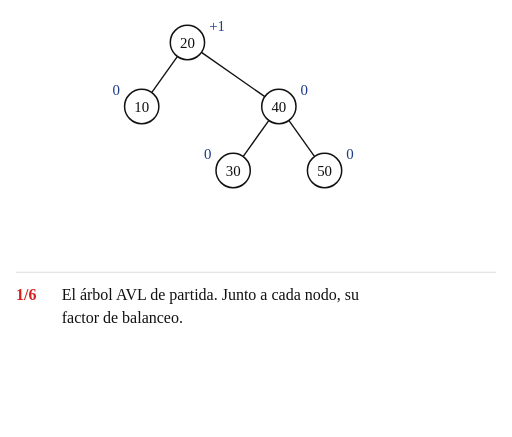
t = 0.00 s
t = 2.15 s: frame unchanged from t = 0.00 s, image omitted
t = 3.23 s: frame unchanged from t = 0.00 s, image omitted
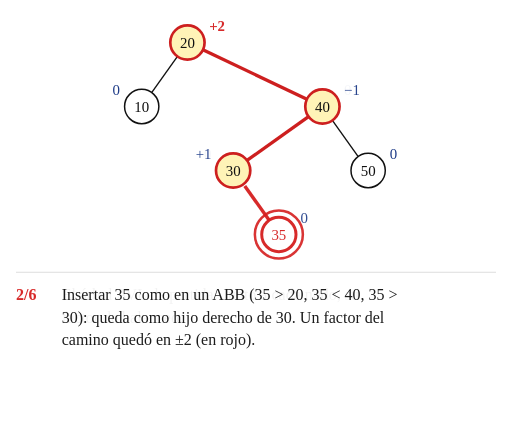
t = 4.98 s
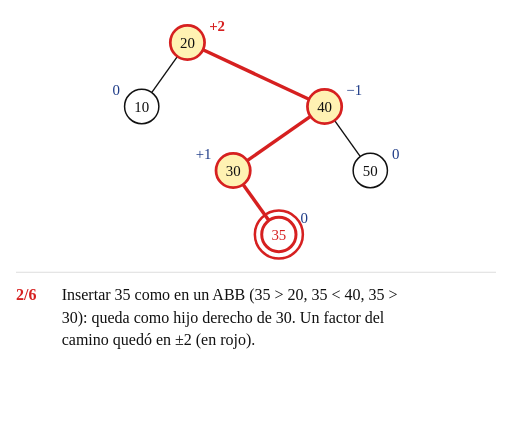
t = 6.70 s
t = 8.40 s: frame unchanged from t = 6.70 s, image omitted

The animated SVG that drew these frames (rendered in a browser with its animation timeline set to each time). Animation: 79 SMIL elements (animate=73,animateTransform=6); frames cover the first 8.40 s, repeats indefinitely.

<svg xmlns="http://www.w3.org/2000/svg" width="672" height="573" viewBox="-124.0 -37.0 448.0 382.0" font-family="'Comic Sans MS', 'Comic Neue', 'Comic Relief', 'Chalkboard SE', cursive">
<title>Animación del ejemplo 6</title>
<rect x="-124.0" y="-37.0" width="448.0" height="382.0" fill="#ffffff"/>
<line x1="-110.0" y1="201.0" x2="310.0" y2="201.0" stroke="#dddddd" stroke-width="1"/>
<g><animate attributeName="opacity" dur="40.80s" repeatCount="indefinite" keyTimes="0;0.9779;0.9890;1" values="1;1;0;1"/>
<line x1="111.3" y1="68.2" x2="88.7" y2="99.8" stroke="#111111" stroke-width="1.2" opacity="1"><animate attributeName="x1" dur="40.80s" repeatCount="indefinite" calcMode="spline" keyTimes="0.0000;0.1054;0.1275;0.4436;0.4657;0.6127;0.6348;0.9890;0.9890;1.0000" keySplines="0 0 1 1;0.45 0 0.25 1;0 0 1 1;0.45 0 0.25 1;0 0 1 1;0.45 0 0.25 1;0 0 1 1;0 0 1 1;0 0 1 1" values="111.3;111.3;147.7;147.7;48.7;48.7;80.0;80.0;111.3;111.3"/><animate attributeName="y1" dur="40.80s" repeatCount="indefinite" calcMode="spline" keyTimes="0.0000;0.1054;0.1275;0.4436;0.4657;0.6127;0.6348;0.9890;0.9890;1.0000" keySplines="0 0 1 1;0.45 0 0.25 1;0 0 1 1;0.45 0 0.25 1;0 0 1 1;0.45 0 0.25 1;0 0 1 1;0 0 1 1;0 0 1 1" values="68.2;68.2;64.6;64.6;12.2;12.2;-15.0;-15.0;68.2;68.2"/><animate attributeName="x2" dur="40.80s" repeatCount="indefinite" calcMode="spline" keyTimes="0.0000;0.1054;0.1275;0.4436;0.4657;0.6127;0.6348;0.9890;0.9890;1.0000" keySplines="0 0 1 1;0.45 0 0.25 1;0 0 1 1;0.45 0 0.25 1;0 0 1 1;0.45 0 0.25 1;0 0 1 1;0 0 1 1;0 0 1 1" values="88.7;88.7;92.3;92.3;71.3;71.3;80.0;80.0;88.7;88.7"/><animate attributeName="y2" dur="40.80s" repeatCount="indefinite" calcMode="spline" keyTimes="0.0000;0.1054;0.1275;0.4436;0.4657;0.6127;0.6348;0.9890;0.9890;1.0000" keySplines="0 0 1 1;0.45 0 0.25 1;0 0 1 1;0.45 0 0.25 1;0 0 1 1;0.45 0 0.25 1;0 0 1 1;0 0 1 1;0 0 1 1" values="99.8;99.8;103.4;103.4;43.8;43.8;-15.0;-15.0;99.8;99.8"/><animate attributeName="stroke" dur="40.80s" repeatCount="indefinite" calcMode="spline" keyTimes="0.0000;0.1054;0.1275;0.2745;0.2966;1.0000" keySplines="0 0 1 1;0.45 0 0.25 1;0 0 1 1;0.45 0 0.25 1;0 0 1 1" values="#111111;#111111;#d62020;#d62020;#111111;#111111"/><animate attributeName="stroke-width" dur="40.80s" repeatCount="indefinite" calcMode="spline" keyTimes="0.0000;0.1054;0.1275;0.2745;0.2966;1.0000" keySplines="0 0 1 1;0.45 0 0.25 1;0 0 1 1;0.45 0 0.25 1;0 0 1 1" values="1.2;1.2;3.0;3.0;1.2;1.2"/><animate attributeName="opacity" dur="40.80s" repeatCount="indefinite" calcMode="spline" keyTimes="0.0000;0.6127;0.6348;0.9890;0.9890;1.0000" keySplines="0 0 1 1;0.45 0 0.25 1;0 0 1 1;0 0 1 1;0 0 1 1" values="1;1;0;0;1;1"/></line>
<line x1="128.7" y1="68.2" x2="151.3" y2="99.8" stroke="#111111" stroke-width="1.2" opacity="1"><animate attributeName="x1" dur="40.80s" repeatCount="indefinite" calcMode="spline" keyTimes="0.0000;0.1054;0.1275;0.9890;0.9890;1.0000" keySplines="0 0 1 1;0.45 0 0.25 1;0 0 1 1;0 0 1 1;0 0 1 1" values="128.7;128.7;168.7;168.7;128.7;128.7"/><animate attributeName="y1" dur="40.80s" repeatCount="indefinite" calcMode="spline" keyTimes="0.0000;0.4436;0.4657;0.6127;0.6348;1.0000" keySplines="0 0 1 1;0.45 0 0.25 1;0 0 1 1;0.45 0 0.25 1;0 0 1 1" values="68.2;68.2;124.2;124.2;68.2;68.2"/><animate attributeName="x2" dur="40.80s" repeatCount="indefinite" calcMode="spline" keyTimes="0.0000;0.1054;0.1275;0.9890;0.9890;1.0000" keySplines="0 0 1 1;0.45 0 0.25 1;0 0 1 1;0 0 1 1;0 0 1 1" values="151.3;151.3;191.3;191.3;151.3;151.3"/><animate attributeName="y2" dur="40.80s" repeatCount="indefinite" calcMode="spline" keyTimes="0.0000;0.4436;0.4657;0.6127;0.6348;1.0000" keySplines="0 0 1 1;0.45 0 0.25 1;0 0 1 1;0.45 0 0.25 1;0 0 1 1" values="99.8;99.8;155.8;155.8;99.8;99.8"/></line>
<line x1="31.3" y1="12.2" x2="8.7" y2="43.8" stroke="#111111" stroke-width="1.2" opacity="1"><animate attributeName="y1" dur="40.80s" repeatCount="indefinite" calcMode="spline" keyTimes="0.0000;0.6127;0.6348;0.9890;0.9890;1.0000" keySplines="0 0 1 1;0.45 0 0.25 1;0 0 1 1;0 0 1 1;0 0 1 1" values="12.2;12.2;68.2;68.2;12.2;12.2"/><animate attributeName="y2" dur="40.80s" repeatCount="indefinite" calcMode="spline" keyTimes="0.0000;0.6127;0.6348;0.9890;0.9890;1.0000" keySplines="0 0 1 1;0.45 0 0.25 1;0 0 1 1;0 0 1 1;0 0 1 1" values="43.8;43.8;99.8;99.8;43.8;43.8"/></line>
<line x1="52.3" y1="8.6" x2="107.7" y2="47.4" stroke="#111111" stroke-width="1.2" opacity="1"><animate attributeName="x1" dur="40.80s" repeatCount="indefinite" calcMode="spline" keyTimes="0.0000;0.1054;0.1275;0.4436;0.4657;0.9890;0.9890;1.0000" keySplines="0 0 1 1;0.45 0 0.25 1;0 0 1 1;0.45 0 0.25 1;0 0 1 1;0 0 1 1;0 0 1 1" values="52.3;52.3;53.6;53.6;92.3;92.3;52.3;52.3"/><animate attributeName="y1" dur="40.80s" repeatCount="indefinite" calcMode="spline" keyTimes="0.0000;0.1054;0.1275;0.4436;0.4657;0.6127;0.6348;1.0000" keySplines="0 0 1 1;0.45 0 0.25 1;0 0 1 1;0.45 0 0.25 1;0 0 1 1;0.45 0 0.25 1;0 0 1 1" values="8.6;8.6;6.3;6.3;64.6;64.6;8.6;8.6"/><animate attributeName="x2" dur="40.80s" repeatCount="indefinite" calcMode="spline" keyTimes="0.0000;0.1054;0.1275;0.4436;0.4657;0.9890;0.9890;1.0000" keySplines="0 0 1 1;0.45 0 0.25 1;0 0 1 1;0.45 0 0.25 1;0 0 1 1;0 0 1 1;0 0 1 1" values="107.7;107.7;146.4;146.4;147.7;147.7;107.7;107.7"/><animate attributeName="y2" dur="40.80s" repeatCount="indefinite" calcMode="spline" keyTimes="0.0000;0.1054;0.1275;0.4436;0.4657;0.6127;0.6348;1.0000" keySplines="0 0 1 1;0.45 0 0.25 1;0 0 1 1;0.45 0 0.25 1;0 0 1 1;0.45 0 0.25 1;0 0 1 1" values="47.4;47.4;49.7;49.7;103.4;103.4;47.4;47.4"/><animate attributeName="stroke" dur="40.80s" repeatCount="indefinite" calcMode="spline" keyTimes="0.0000;0.1054;0.1275;0.2745;0.2966;1.0000" keySplines="0 0 1 1;0.45 0 0.25 1;0 0 1 1;0.45 0 0.25 1;0 0 1 1" values="#111111;#111111;#d62020;#d62020;#111111;#111111"/><animate attributeName="stroke-width" dur="40.80s" repeatCount="indefinite" calcMode="spline" keyTimes="0.0000;0.1054;0.1275;0.2745;0.2966;1.0000" keySplines="0 0 1 1;0.45 0 0.25 1;0 0 1 1;0.45 0 0.25 1;0 0 1 1" values="1.2;1.2;3.0;3.0;1.2;1.2"/></line>
<line x1="120.0" y1="153.0" x2="120.0" y2="153.0" stroke="#d62020" stroke-width="3.0" opacity="0"><animate attributeName="x1" dur="40.80s" repeatCount="indefinite" calcMode="spline" keyTimes="0.0000;0.1054;0.1275;0.4436;0.4657;0.9890;0.9890;1.0000" keySplines="0 0 1 1;0.45 0 0.25 1;0 0 1 1;0.45 0 0.25 1;0 0 1 1;0 0 1 1;0 0 1 1" values="120.0;120.0;88.7;88.7;151.3;151.3;120.0;120.0"/><animate attributeName="y1" dur="40.80s" repeatCount="indefinite" calcMode="spline" keyTimes="0.0000;0.1054;0.1275;0.6127;0.6348;0.9890;0.9890;1.0000" keySplines="0 0 1 1;0.45 0 0.25 1;0 0 1 1;0.45 0 0.25 1;0 0 1 1;0 0 1 1;0 0 1 1" values="153.0;153.0;124.2;124.2;68.2;68.2;153.0;153.0"/><animate attributeName="x2" dur="40.80s" repeatCount="indefinite" calcMode="spline" keyTimes="0.0000;0.1054;0.1275;0.4436;0.4657;0.9890;0.9890;1.0000" keySplines="0 0 1 1;0.45 0 0.25 1;0 0 1 1;0.45 0 0.25 1;0 0 1 1;0 0 1 1;0 0 1 1" values="120.0;120.0;111.3;111.3;128.7;128.7;120.0;120.0"/><animate attributeName="y2" dur="40.80s" repeatCount="indefinite" calcMode="spline" keyTimes="0.0000;0.1054;0.1275;0.6127;0.6348;0.9890;0.9890;1.0000" keySplines="0 0 1 1;0.45 0 0.25 1;0 0 1 1;0.45 0 0.25 1;0 0 1 1;0 0 1 1;0 0 1 1" values="153.0;153.0;155.8;155.8;99.8;99.8;153.0;153.0"/><animate attributeName="stroke" dur="40.80s" repeatCount="indefinite" calcMode="spline" keyTimes="0.0000;0.2745;0.2966;0.9890;0.9890;1.0000" keySplines="0 0 1 1;0.45 0 0.25 1;0 0 1 1;0 0 1 1;0 0 1 1" values="#d62020;#d62020;#111111;#111111;#d62020;#d62020"/><animate attributeName="stroke-width" dur="40.80s" repeatCount="indefinite" calcMode="spline" keyTimes="0.0000;0.2745;0.2966;0.9890;0.9890;1.0000" keySplines="0 0 1 1;0.45 0 0.25 1;0 0 1 1;0 0 1 1;0 0 1 1" values="3.0;3.0;1.2;1.2;3.0;3.0"/><animate attributeName="opacity" dur="40.80s" repeatCount="indefinite" calcMode="spline" keyTimes="0.0000;0.1054;0.1275;0.9890;0.9890;1.0000" keySplines="0 0 1 1;0.45 0 0.25 1;0 0 1 1;0 0 1 1;0 0 1 1" values="0;0;1;1;0;0"/></line>
<line x1="40.0" y1="-15.0" x2="40.0" y2="-15.0" stroke="#111111" stroke-width="1.2" opacity="0"><animate attributeName="x1" dur="40.80s" repeatCount="indefinite" calcMode="spline" keyTimes="0.0000;0.6127;0.6348;0.9890;0.9890;1.0000" keySplines="0 0 1 1;0.45 0 0.25 1;0 0 1 1;0 0 1 1;0 0 1 1" values="40.0;40.0;71.3;71.3;40.0;40.0"/><animate attributeName="y1" dur="40.80s" repeatCount="indefinite" calcMode="spline" keyTimes="0.0000;0.6127;0.6348;0.9890;0.9890;1.0000" keySplines="0 0 1 1;0.45 0 0.25 1;0 0 1 1;0 0 1 1;0 0 1 1" values="-15.0;-15.0;12.2;12.2;-15.0;-15.0"/><animate attributeName="x2" dur="40.80s" repeatCount="indefinite" calcMode="spline" keyTimes="0.0000;0.6127;0.6348;0.9890;0.9890;1.0000" keySplines="0 0 1 1;0.45 0 0.25 1;0 0 1 1;0 0 1 1;0 0 1 1" values="40.0;40.0;48.7;48.7;40.0;40.0"/><animate attributeName="y2" dur="40.80s" repeatCount="indefinite" calcMode="spline" keyTimes="0.0000;0.6127;0.6348;0.9890;0.9890;1.0000" keySplines="0 0 1 1;0.45 0 0.25 1;0 0 1 1;0 0 1 1;0 0 1 1" values="-15.0;-15.0;43.8;43.8;-15.0;-15.0"/><animate attributeName="opacity" dur="40.80s" repeatCount="indefinite" calcMode="spline" keyTimes="0.0000;0.6127;0.6348;0.9890;0.9890;1.0000" keySplines="0 0 1 1;0.45 0 0.25 1;0 0 1 1;0 0 1 1;0 0 1 1" values="0;0;1;1;0;0"/></line>
<g transform="translate(0.0 56.0)" opacity="1"><animateTransform attributeName="transform" type="translate" dur="40.80s" repeatCount="indefinite" calcMode="spline" keyTimes="0.0000;0.6127;0.6348;0.9890;0.9890;1.0000" keySplines="0 0 1 1;0.45 0 0.25 1;0 0 1 1;0 0 1 1;0 0 1 1" values="0.0 56.0;0.0 56.0;0.0 112.0;0.0 112.0;0.0 56.0;0.0 56.0"/>
<circle cx="0" cy="0" r="15" fill="#ffffff" stroke="#111111" stroke-width="1.3"><animate attributeName="fill" dur="40.80s" repeatCount="indefinite" calcMode="spline" keyTimes="0.0000;0.2745;0.2966;0.7819;0.8039;0.9890;0.9890;1.0000" keySplines="0 0 1 1;0.45 0 0.25 1;0 0 1 1;0.45 0 0.25 1;0 0 1 1;0 0 1 1;0 0 1 1" values="#ffffff;#ffffff;#dde6fa;#dde6fa;#c6efce;#c6efce;#ffffff;#ffffff"/><animate attributeName="stroke" dur="40.80s" repeatCount="indefinite" calcMode="spline" keyTimes="0.0000;0.2745;0.2966;0.7819;0.8039;0.9890;0.9890;1.0000" keySplines="0 0 1 1;0.45 0 0.25 1;0 0 1 1;0.45 0 0.25 1;0 0 1 1;0 0 1 1;0 0 1 1" values="#111111;#111111;#1f3c88;#1f3c88;#2e7d32;#2e7d32;#111111;#111111"/><animate attributeName="stroke-width" dur="40.80s" repeatCount="indefinite" calcMode="spline" keyTimes="0.0000;0.2745;0.2966;0.7819;0.8039;0.9890;0.9890;1.0000" keySplines="0 0 1 1;0.45 0 0.25 1;0 0 1 1;0.45 0 0.25 1;0 0 1 1;0 0 1 1;0 0 1 1" values="1.3;1.3;1.8;1.8;2.4;2.4;1.3;1.3"/></circle>
<text x="0" y="4.5" font-size="13" text-anchor="middle" fill="#111111">10</text>
<text x="-19" y="-10" font-size="13" text-anchor="end" fill="#1f3c88" opacity="1">0</text>
</g>
<g transform="translate(40.0 0.0)" opacity="1"><animateTransform attributeName="transform" type="translate" dur="40.80s" repeatCount="indefinite" calcMode="spline" keyTimes="0.0000;0.6127;0.6348;0.9890;0.9890;1.0000" keySplines="0 0 1 1;0.45 0 0.25 1;0 0 1 1;0 0 1 1;0 0 1 1" values="40.0 0.0;40.0 0.0;40.0 56.0;40.0 56.0;40.0 0.0;40.0 0.0"/>
<circle cx="0" cy="0" r="15" fill="#ffffff" stroke="#111111" stroke-width="1.3"><animate attributeName="fill" dur="40.80s" repeatCount="indefinite" calcMode="spline" keyTimes="0.0000;0.1054;0.1275;0.2745;0.2966;0.6127;0.6348;0.7819;0.8039;0.9890;0.9890;1.0000" keySplines="0 0 1 1;0.45 0 0.25 1;0 0 1 1;0.45 0 0.25 1;0 0 1 1;0.45 0 0.25 1;0 0 1 1;0.45 0 0.25 1;0 0 1 1;0 0 1 1;0 0 1 1" values="#ffffff;#ffffff;#fff2b3;#fff2b3;#ffd9d9;#ffd9d9;#ffffff;#ffffff;#c6efce;#c6efce;#ffffff;#ffffff"/><animate attributeName="stroke" dur="40.80s" repeatCount="indefinite" calcMode="spline" keyTimes="0.0000;0.1054;0.1275;0.6127;0.6348;0.7819;0.8039;0.9890;0.9890;1.0000" keySplines="0 0 1 1;0.45 0 0.25 1;0 0 1 1;0.45 0 0.25 1;0 0 1 1;0.45 0 0.25 1;0 0 1 1;0 0 1 1;0 0 1 1" values="#111111;#111111;#d62020;#d62020;#111111;#111111;#2e7d32;#2e7d32;#111111;#111111"/><animate attributeName="stroke-width" dur="40.80s" repeatCount="indefinite" calcMode="spline" keyTimes="0.0000;0.1054;0.1275;0.6127;0.6348;0.7819;0.8039;0.9890;0.9890;1.0000" keySplines="0 0 1 1;0.45 0 0.25 1;0 0 1 1;0.45 0 0.25 1;0 0 1 1;0.45 0 0.25 1;0 0 1 1;0 0 1 1;0 0 1 1" values="1.3;1.3;2.4;2.4;1.3;1.3;2.4;2.4;1.3;1.3"/></circle>
<text x="0" y="4.5" font-size="13" text-anchor="middle" fill="#111111">20</text>
<circle cx="0" cy="0" r="21" fill="none" stroke="#d62020" stroke-width="2.2" opacity="0"><animate attributeName="opacity" dur="40.80s" repeatCount="indefinite" calcMode="spline" keyTimes="0.0000;0.2745;0.2966;0.4436;0.4657;1.0000" keySplines="0 0 1 1;0.45 0 0.25 1;0 0 1 1;0.45 0 0.25 1;0 0 1 1" values="0;0;1;1;0;0"/></circle>
<text x="19" y="-10" font-size="13" text-anchor="start" fill="#1f3c88" opacity="1">+1<animate attributeName="opacity" dur="40.80s" repeatCount="indefinite" calcMode="spline" keyTimes="0.0000;0.1054;0.1275;0.9890;0.9890;1.0000" keySplines="0 0 1 1;0.45 0 0.25 1;0 0 1 1;0 0 1 1;0 0 1 1" values="1;1;0;0;1;1"/></text>
<text x="19" y="-10" font-size="13" text-anchor="start" fill="#d62020" opacity="0" font-weight="bold">+2<animate attributeName="opacity" dur="40.80s" repeatCount="indefinite" calcMode="spline" keyTimes="0.0000;0.1054;0.1275;0.6127;0.6348;1.0000" keySplines="0 0 1 1;0.45 0 0.25 1;0 0 1 1;0.45 0 0.25 1;0 0 1 1" values="0;0;1;1;0;0"/></text>
<text x="-19" y="-10" font-size="13" text-anchor="end" fill="#1f3c88" opacity="0">−1<animate attributeName="opacity" dur="40.80s" repeatCount="indefinite" calcMode="spline" keyTimes="0.0000;0.6127;0.6348;0.9890;0.9890;1.0000" keySplines="0 0 1 1;0.45 0 0.25 1;0 0 1 1;0 0 1 1;0 0 1 1" values="0;0;1;1;0;0"/></text>
</g>
<g transform="translate(80.0 112.0)" opacity="1"><animateTransform attributeName="transform" type="translate" dur="40.80s" repeatCount="indefinite" calcMode="spline" keyTimes="0.0000;0.4436;0.4657;0.6127;0.6348;0.9890;0.9890;1.0000" keySplines="0 0 1 1;0.45 0 0.25 1;0 0 1 1;0.45 0 0.25 1;0 0 1 1;0 0 1 1;0 0 1 1" values="80.0 112.0;80.0 112.0;80.0 56.0;80.0 56.0;80.0 0.0;80.0 0.0;80.0 112.0;80.0 112.0"/>
<circle cx="0" cy="0" r="15" fill="#ffffff" stroke="#111111" stroke-width="1.3"><animate attributeName="fill" dur="40.80s" repeatCount="indefinite" calcMode="spline" keyTimes="0.0000;0.1054;0.1275;0.6127;0.6348;0.7819;0.8039;0.9890;0.9890;1.0000" keySplines="0 0 1 1;0.45 0 0.25 1;0 0 1 1;0.45 0 0.25 1;0 0 1 1;0.45 0 0.25 1;0 0 1 1;0 0 1 1;0 0 1 1" values="#ffffff;#ffffff;#fff2b3;#fff2b3;#ffffff;#ffffff;#c6efce;#c6efce;#ffffff;#ffffff"/><animate attributeName="stroke" dur="40.80s" repeatCount="indefinite" calcMode="spline" keyTimes="0.0000;0.1054;0.1275;0.7819;0.8039;0.9890;0.9890;1.0000" keySplines="0 0 1 1;0.45 0 0.25 1;0 0 1 1;0.45 0 0.25 1;0 0 1 1;0 0 1 1;0 0 1 1" values="#111111;#111111;#d62020;#d62020;#2e7d32;#2e7d32;#111111;#111111"/><animate attributeName="stroke-width" dur="40.80s" repeatCount="indefinite" calcMode="spline" keyTimes="0.0000;0.1054;0.1275;0.6127;0.6348;0.7819;0.8039;0.9890;0.9890;1.0000" keySplines="0 0 1 1;0.45 0 0.25 1;0 0 1 1;0.45 0 0.25 1;0 0 1 1;0.45 0 0.25 1;0 0 1 1;0 0 1 1;0 0 1 1" values="1.3;1.3;2.4;2.4;2.6;2.6;2.4;2.4;1.3;1.3"/></circle>
<text x="0" y="4.5" font-size="13" text-anchor="middle" fill="#111111">30<animate attributeName="fill" dur="40.80s" repeatCount="indefinite" calcMode="spline" keyTimes="0.0000;0.6127;0.6348;0.7819;0.8039;1.0000" keySplines="0 0 1 1;0.45 0 0.25 1;0 0 1 1;0.45 0 0.25 1;0 0 1 1" values="#111111;#111111;#d62020;#d62020;#111111;#111111"/></text>
<circle cx="0" cy="0" r="21" fill="none" stroke="#d62020" stroke-width="2.2" opacity="0"><animate attributeName="opacity" dur="40.80s" repeatCount="indefinite" calcMode="spline" keyTimes="0.0000;0.4436;0.4657;0.7819;0.8039;1.0000" keySplines="0 0 1 1;0.45 0 0.25 1;0 0 1 1;0.45 0 0.25 1;0 0 1 1" values="0;0;1;1;0;0"/></circle>
<text x="-19" y="-10" font-size="13" text-anchor="end" fill="#1f3c88" opacity="1">0<animate attributeName="opacity" dur="40.80s" repeatCount="indefinite" calcMode="spline" keyTimes="0.0000;0.1054;0.1275;0.9890;0.9890;1.0000" keySplines="0 0 1 1;0.45 0 0.25 1;0 0 1 1;0 0 1 1;0 0 1 1" values="1;1;0;0;1;1"/></text>
<text x="-19" y="-10" font-size="13" text-anchor="end" fill="#1f3c88" opacity="0">+1<animate attributeName="opacity" dur="40.80s" repeatCount="indefinite" calcMode="spline" keyTimes="0.0000;0.1054;0.1275;0.4436;0.4657;1.0000" keySplines="0 0 1 1;0.45 0 0.25 1;0 0 1 1;0.45 0 0.25 1;0 0 1 1" values="0;0;1;1;0;0"/></text>
<text x="19" y="-10" font-size="13" text-anchor="start" fill="#d62020" opacity="0" font-weight="bold">+2<animate attributeName="opacity" dur="40.80s" repeatCount="indefinite" calcMode="spline" keyTimes="0.0000;0.4436;0.4657;0.6127;0.6348;1.0000" keySplines="0 0 1 1;0.45 0 0.25 1;0 0 1 1;0.45 0 0.25 1;0 0 1 1" values="0;0;1;1;0;0"/></text>
<text x="19" y="-10" font-size="13" text-anchor="start" fill="#1f3c88" opacity="0">0<animate attributeName="opacity" dur="40.80s" repeatCount="indefinite" calcMode="spline" keyTimes="0.0000;0.6127;0.6348;0.9890;0.9890;1.0000" keySplines="0 0 1 1;0.45 0 0.25 1;0 0 1 1;0 0 1 1;0 0 1 1" values="0;0;1;1;0;0"/></text>
</g>
<g transform="translate(120.0 56.0)" opacity="1"><animateTransform attributeName="transform" type="translate" dur="40.80s" repeatCount="indefinite" calcMode="spline" keyTimes="0.0000;0.1054;0.1275;0.4436;0.4657;0.6127;0.6348;0.9890;0.9890;1.0000" keySplines="0 0 1 1;0.45 0 0.25 1;0 0 1 1;0.45 0 0.25 1;0 0 1 1;0.45 0 0.25 1;0 0 1 1;0 0 1 1;0 0 1 1" values="120.0 56.0;120.0 56.0;160.0 56.0;160.0 56.0;160.0 112.0;160.0 112.0;160.0 56.0;160.0 56.0;120.0 56.0;120.0 56.0"/>
<circle cx="0" cy="0" r="15" fill="#ffffff" stroke="#111111" stroke-width="1.3"><animate attributeName="fill" dur="40.80s" repeatCount="indefinite" calcMode="spline" keyTimes="0.0000;0.1054;0.1275;0.6127;0.6348;0.7819;0.8039;0.9890;0.9890;1.0000" keySplines="0 0 1 1;0.45 0 0.25 1;0 0 1 1;0.45 0 0.25 1;0 0 1 1;0.45 0 0.25 1;0 0 1 1;0 0 1 1;0 0 1 1" values="#ffffff;#ffffff;#fff2b3;#fff2b3;#ffffff;#ffffff;#c6efce;#c6efce;#ffffff;#ffffff"/><animate attributeName="stroke" dur="40.80s" repeatCount="indefinite" calcMode="spline" keyTimes="0.0000;0.1054;0.1275;0.6127;0.6348;0.7819;0.8039;0.9890;0.9890;1.0000" keySplines="0 0 1 1;0.45 0 0.25 1;0 0 1 1;0.45 0 0.25 1;0 0 1 1;0.45 0 0.25 1;0 0 1 1;0 0 1 1;0 0 1 1" values="#111111;#111111;#d62020;#d62020;#111111;#111111;#2e7d32;#2e7d32;#111111;#111111"/><animate attributeName="stroke-width" dur="40.80s" repeatCount="indefinite" calcMode="spline" keyTimes="0.0000;0.1054;0.1275;0.6127;0.6348;0.7819;0.8039;0.9890;0.9890;1.0000" keySplines="0 0 1 1;0.45 0 0.25 1;0 0 1 1;0.45 0 0.25 1;0 0 1 1;0.45 0 0.25 1;0 0 1 1;0 0 1 1;0 0 1 1" values="1.3;1.3;2.4;2.4;1.3;1.3;2.4;2.4;1.3;1.3"/></circle>
<text x="0" y="4.5" font-size="13" text-anchor="middle" fill="#111111">40</text>
<text x="19" y="-10" font-size="13" text-anchor="start" fill="#1f3c88" opacity="1">0<animate attributeName="opacity" dur="40.80s" repeatCount="indefinite" calcMode="spline" keyTimes="0.0000;0.1054;0.1275;0.4436;0.4657;1.0000" keySplines="0 0 1 1;0.45 0 0.25 1;0 0 1 1;0.45 0 0.25 1;0 0 1 1" values="1;1;0;0;1;1"/></text>
<text x="19" y="-10" font-size="13" text-anchor="start" fill="#1f3c88" opacity="0">−1<animate attributeName="opacity" dur="40.80s" repeatCount="indefinite" calcMode="spline" keyTimes="0.0000;0.1054;0.1275;0.4436;0.4657;1.0000" keySplines="0 0 1 1;0.45 0 0.25 1;0 0 1 1;0.45 0 0.25 1;0 0 1 1" values="0;0;1;1;0;0"/></text>
</g>
<g transform="translate(160.0 112.0)" opacity="1"><animateTransform attributeName="transform" type="translate" dur="40.80s" repeatCount="indefinite" calcMode="spline" keyTimes="0.0000;0.1054;0.1275;0.4436;0.4657;0.6127;0.6348;0.9890;0.9890;1.0000" keySplines="0 0 1 1;0.45 0 0.25 1;0 0 1 1;0.45 0 0.25 1;0 0 1 1;0.45 0 0.25 1;0 0 1 1;0 0 1 1;0 0 1 1" values="160.0 112.0;160.0 112.0;200.0 112.0;200.0 112.0;200.0 168.0;200.0 168.0;200.0 112.0;200.0 112.0;160.0 112.0;160.0 112.0"/>
<circle cx="0" cy="0" r="15" fill="#ffffff" stroke="#111111" stroke-width="1.3"><animate attributeName="fill" dur="40.80s" repeatCount="indefinite" calcMode="spline" keyTimes="0.0000;0.2745;0.2966;0.7819;0.8039;0.9890;0.9890;1.0000" keySplines="0 0 1 1;0.45 0 0.25 1;0 0 1 1;0.45 0 0.25 1;0 0 1 1;0 0 1 1;0 0 1 1" values="#ffffff;#ffffff;#dcf2dc;#dcf2dc;#c6efce;#c6efce;#ffffff;#ffffff"/><animate attributeName="stroke" dur="40.80s" repeatCount="indefinite" calcMode="spline" keyTimes="0.0000;0.2745;0.2966;0.9890;0.9890;1.0000" keySplines="0 0 1 1;0.45 0 0.25 1;0 0 1 1;0 0 1 1;0 0 1 1" values="#111111;#111111;#2e7d32;#2e7d32;#111111;#111111"/><animate attributeName="stroke-width" dur="40.80s" repeatCount="indefinite" calcMode="spline" keyTimes="0.0000;0.2745;0.2966;0.7819;0.8039;0.9890;0.9890;1.0000" keySplines="0 0 1 1;0.45 0 0.25 1;0 0 1 1;0.45 0 0.25 1;0 0 1 1;0 0 1 1;0 0 1 1" values="1.3;1.3;1.8;1.8;2.4;2.4;1.3;1.3"/></circle>
<text x="0" y="4.5" font-size="13" text-anchor="middle" fill="#111111">50</text>
<text x="19" y="-10" font-size="13" text-anchor="start" fill="#1f3c88" opacity="1">0</text>
</g>
<g transform="translate(120.0 168.0)" opacity="0"><animateTransform attributeName="transform" type="translate" dur="40.80s" repeatCount="indefinite" calcMode="spline" keyTimes="0.0000;0.6127;0.6348;0.9890;0.9890;1.0000" keySplines="0 0 1 1;0.45 0 0.25 1;0 0 1 1;0 0 1 1;0 0 1 1" values="120.0 168.0;120.0 168.0;120.0 112.0;120.0 112.0;120.0 168.0;120.0 168.0"/><animate attributeName="opacity" dur="40.80s" repeatCount="indefinite" calcMode="spline" keyTimes="0.0000;0.1054;0.1275;0.9890;0.9890;1.0000" keySplines="0 0 1 1;0.45 0 0.25 1;0 0 1 1;0 0 1 1;0 0 1 1" values="0;0;1;1;0;0"/>
<circle cx="0" cy="0" r="15" fill="#ffffff" stroke="#d62020" stroke-width="2.6"><animate attributeName="fill" dur="40.80s" repeatCount="indefinite" calcMode="spline" keyTimes="0.0000;0.2745;0.2966;0.7819;0.8039;0.9890;0.9890;1.0000" keySplines="0 0 1 1;0.45 0 0.25 1;0 0 1 1;0.45 0 0.25 1;0 0 1 1;0 0 1 1;0 0 1 1" values="#ffffff;#ffffff;#e6d5f2;#e6d5f2;#c6efce;#c6efce;#ffffff;#ffffff"/><animate attributeName="stroke" dur="40.80s" repeatCount="indefinite" calcMode="spline" keyTimes="0.0000;0.2745;0.2966;0.7819;0.8039;0.9890;0.9890;1.0000" keySplines="0 0 1 1;0.45 0 0.25 1;0 0 1 1;0.45 0 0.25 1;0 0 1 1;0 0 1 1;0 0 1 1" values="#d62020;#d62020;#7030a0;#7030a0;#2e7d32;#2e7d32;#d62020;#d62020"/><animate attributeName="stroke-width" dur="40.80s" repeatCount="indefinite" calcMode="spline" keyTimes="0.0000;0.2745;0.2966;0.7819;0.8039;0.9890;0.9890;1.0000" keySplines="0 0 1 1;0.45 0 0.25 1;0 0 1 1;0.45 0 0.25 1;0 0 1 1;0 0 1 1;0 0 1 1" values="2.6;2.6;1.8;1.8;2.4;2.4;2.6;2.6"/></circle>
<text x="0" y="4.5" font-size="13" text-anchor="middle" fill="#d62020">35<animate attributeName="fill" dur="40.80s" repeatCount="indefinite" calcMode="spline" keyTimes="0.0000;0.2745;0.2966;0.9890;0.9890;1.0000" keySplines="0 0 1 1;0.45 0 0.25 1;0 0 1 1;0 0 1 1;0 0 1 1" values="#d62020;#d62020;#111111;#111111;#d62020;#d62020"/></text>
<circle cx="0" cy="0" r="21" fill="none" stroke="#d62020" stroke-width="2.2" opacity="0"><animate attributeName="opacity" dur="40.80s" repeatCount="indefinite" calcMode="spline" keyTimes="0.0000;0.1054;0.1275;0.2745;0.2966;1.0000" keySplines="0 0 1 1;0.45 0 0.25 1;0 0 1 1;0.45 0 0.25 1;0 0 1 1" values="0;0;1;1;0;0"/></circle>
<text x="19" y="-10" font-size="13" text-anchor="start" fill="#1f3c88" opacity="0">0<animate attributeName="opacity" dur="40.80s" repeatCount="indefinite" calcMode="spline" keyTimes="0.0000;0.1054;0.1275;0.4436;0.4657;1.0000" keySplines="0 0 1 1;0.45 0 0.25 1;0 0 1 1;0.45 0 0.25 1;0 0 1 1" values="0;0;1;1;0;0"/></text>
<text x="-19" y="-10" font-size="13" text-anchor="end" fill="#1f3c88" opacity="0">0<animate attributeName="opacity" dur="40.80s" repeatCount="indefinite" calcMode="spline" keyTimes="0.0000;0.4436;0.4657;0.9890;0.9890;1.0000" keySplines="0 0 1 1;0.45 0 0.25 1;0 0 1 1;0 0 1 1;0 0 1 1" values="0;0;1;1;0;0"/></text>
</g>
<text x="-110.0" y="225.0" font-size="14" fill="#111111" opacity="1"><tspan font-weight="bold" fill="#d62020">1/6</tspan><tspan x="-70.0" y="225.0">El árbol AVL de partida. Junto a cada nodo, su</tspan><tspan x="-70.0" y="245.0">factor de balanceo.</tspan><animate attributeName="opacity" dur="40.80s" repeatCount="indefinite" calcMode="spline" keyTimes="0.0000;0.1054;0.1275;0.9890;0.9890;1.0000" keySplines="0 0 1 1;0.45 0 0.25 1;0 0 1 1;0 0 1 1;0 0 1 1" values="1;1;0;0;1;1"/></text>
<text x="-110.0" y="225.0" font-size="14" fill="#111111" opacity="0"><tspan font-weight="bold" fill="#d62020">2/6</tspan><tspan x="-70.0" y="225.0">Insertar 35 como en un ABB (35 &gt; 20, 35 &lt; 40, 35 &gt;</tspan><tspan x="-70.0" y="245.0">30): queda como hijo derecho de 30. Un factor del</tspan><tspan x="-70.0" y="265.0">camino quedó en ±2 (en rojo).</tspan><animate attributeName="opacity" dur="40.80s" repeatCount="indefinite" calcMode="spline" keyTimes="0.0000;0.1054;0.1275;0.2745;0.2966;1.0000" keySplines="0 0 1 1;0.45 0 0.25 1;0 0 1 1;0.45 0 0.25 1;0 0 1 1" values="0;0;1;1;0;0"/></text>
<text x="-110.0" y="225.0" font-size="14" fill="#111111" opacity="0"><tspan font-weight="bold" fill="#d62020">3/6</tspan><tspan x="-70.0" y="225.0">Subiendo, el primer nodo desbalanceado es p = 20,</tspan><tspan x="-70.0" y="245.0">con fb(p) = +2. Su hijo del lado alto es q = 40, con</tspan><tspan x="-70.0" y="265.0">fb(q) = −1: caso C, RIGHT-ROTATE(40) y luego</tspan><tspan x="-70.0" y="285.0">LEFT-ROTATE(20). En color, los subárboles A</tspan><tspan x="-70.0" y="305.0">(azul), E (morado), C (verde).</tspan><animate attributeName="opacity" dur="40.80s" repeatCount="indefinite" calcMode="spline" keyTimes="0.0000;0.2745;0.2966;0.4436;0.4657;1.0000" keySplines="0 0 1 1;0.45 0 0.25 1;0 0 1 1;0.45 0 0.25 1;0 0 1 1" values="0;0;1;1;0;0"/></text>
<text x="-110.0" y="225.0" font-size="14" fill="#111111" opacity="0"><tspan font-weight="bold" fill="#d62020">4/6</tspan><tspan x="-70.0" y="225.0">RIGHT-ROTATE(40): r = 30 sube al lugar de q = 40.</tspan><tspan x="-70.0" y="245.0">Ahora p = 20, r = 30 y q = 40 están en línea, como</tspan><tspan x="-70.0" y="265.0">en el caso A.</tspan><animate attributeName="opacity" dur="40.80s" repeatCount="indefinite" calcMode="spline" keyTimes="0.0000;0.4436;0.4657;0.6127;0.6348;1.0000" keySplines="0 0 1 1;0.45 0 0.25 1;0 0 1 1;0.45 0 0.25 1;0 0 1 1" values="0;0;1;1;0;0"/></text>
<text x="-110.0" y="225.0" font-size="14" fill="#111111" opacity="0"><tspan font-weight="bold" fill="#d62020">5/6</tspan><tspan x="-70.0" y="225.0">LEFT-ROTATE(20): 30 sube y 20 baja a ser su hijo</tspan><tspan x="-70.0" y="245.0">izquierdo. El subárbol E cambió de padre; el</tspan><tspan x="-70.0" y="265.0">inorden no cambió. Los factores vuelven a estar</tspan><tspan x="-70.0" y="285.0">entre −1 y 1.</tspan><animate attributeName="opacity" dur="40.80s" repeatCount="indefinite" calcMode="spline" keyTimes="0.0000;0.6127;0.6348;0.7819;0.8039;1.0000" keySplines="0 0 1 1;0.45 0 0.25 1;0 0 1 1;0.45 0 0.25 1;0 0 1 1" values="0;0;1;1;0;0"/></text>
<text x="-110.0" y="225.0" font-size="14" fill="#111111" opacity="0"><tspan font-weight="bold" fill="#d62020">6/6</tspan><tspan x="-70.0" y="225.0">Resultado: todos los factores están en {−1, 0, 1} y</tspan><tspan x="-70.0" y="245.0">el inorden sigue ordenado. Es AVL.</tspan><animate attributeName="opacity" dur="40.80s" repeatCount="indefinite" calcMode="spline" keyTimes="0.0000;0.7819;0.8039;0.9890;0.9890;1.0000" keySplines="0 0 1 1;0.45 0 0.25 1;0 0 1 1;0 0 1 1;0 0 1 1" values="0;0;1;1;0;0"/></text>
</g>
</svg>
